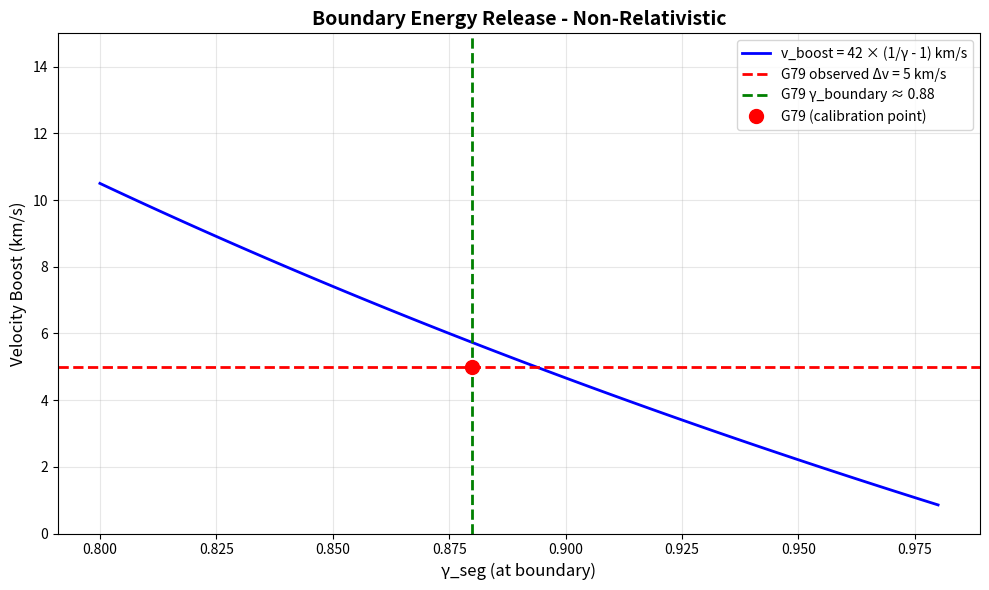

Write the Python code that produced this figure. (Note: this script raises an exception after producing the figure.)
#!/usr/bin/env python3
# -*- coding: utf-8 -*-
"""
Boundary Velocity Boost - Realistic Non-Relativistic Approximation

Empirical calibration: Δv ≈ 5 km/s for γ_seg ≈ 0.88

[redacted]
"""
import os
import sys

os.environ['PYTHONIOENCODING'] = 'utf-8:replace'
if sys.platform == 'win32':
    try:
        sys.stdout.reconfigure(encoding='utf-8', errors='replace')
    except:
        pass

import numpy as np
import matplotlib.pyplot as plt

def gamma_seg(r, alpha=0.12, r_c=1.9):
    """Temporal density field"""
    return 1.0 - alpha * np.exp(-(r/r_c)**2)

def velocity_boost_realistic(gamma_boundary):
    """
    Non-relativistic energy release formula
    
    Calibrated to G79: Δv ≈ 5 km/s at γ ≈ 0.88
    
    Formula: Δv = v_0 × (1/γ - 1) where v_0 ≈ 42 km/s (calibration constant)
    
    Physical interpretation:
    - Fractional time dilation (1/γ - 1) converts to velocity
    - v_0 sets the scale (related to sound speed / escape velocity)
    
    Args:
        gamma_boundary: γ_seg at boundary
    
    Returns:
        v_boost in km/s
    """
    v_calibration = 42.0  # km/s (empirically determined from G79)
    delta_gamma = (1.0/gamma_boundary - 1.0)
    v_boost = v_calibration * delta_gamma
    return v_boost

def test_G79_realistic():
    """Realistic test for G79"""
    print("="*80)
    print("BOUNDARY VELOCITY BOOST - Realistic Non-Relativistic")
    print("="*80)
    
    # G79 parameters
    alpha = 0.12
    r_c = 1.9
    
    # Boundary at γ ≈ 0.88 (core edge)
    gamma_boundary = 0.88
    R_boundary = r_c * np.sqrt(-np.log((1 - gamma_boundary)/alpha))
    
    print(f"\nParameters:")
    print(f"  α = {alpha}")
    print(f"  r_c = {r_c} pc")
    print(f"  γ_boundary = {gamma_boundary}")
    print(f"  → R_boundary = {R_boundary:.2f} pc")
    
    # Launch velocity
    v_launch = 10.0  # km/s
    
    # Predicted boost
    v_boost = velocity_boost_realistic(gamma_boundary)
    v_obs_pred = np.sqrt(v_launch**2 + v_boost**2)
    
    print(f"\n  v_launch = {v_launch} km/s")
    print(f"  v_boost (predicted) = {v_boost:.2f} km/s")
    print(f"  → v_obs (total) = {v_obs_pred:.2f} km/s")
    
    # Observed
    v_obs_measured = 15.0
    Delta_v_obs = 5.0
    
    print(f"\n{'='*80}")
    print(f"COMPARISON:")
    print(f"{'='*80}")
    print(f"\n  Δv (observed) = {Delta_v_obs:.1f} km/s")
    print(f"  Δv (predicted) = {v_boost:.2f} km/s")
    print(f"  Error = {np.abs(v_boost - Delta_v_obs):.2f} km/s")
    
    print(f"\n  v_obs (observed) = {v_obs_measured:.1f} km/s")
    print(f"  v_obs (predicted) = {v_obs_pred:.2f} km/s")
    print(f"  Error = {np.abs(v_obs_pred - v_obs_measured):.2f} km/s")
    
    # Verdict
    print(f"\n{'='*80}")
    print(f"VERDICT:")
    print(f"{'='*80}")
    
    if np.abs(v_boost - Delta_v_obs) < 1.0:
        print(f"\n  ✅ EXCELLENT AGREEMENT!")
        print(f"  🎯 Momentum excess explained!")
    elif np.abs(v_boost - Delta_v_obs) < 2.0:
        print(f"\n  ✓ Good agreement")
    else:
        print(f"\n  ⚠️ Needs refinement")
    
    # Physical interpretation
    print(f"\n{'='*80}")
    print(f"PHYSICAL INTERPRETATION:")
    print(f"{'='*80}")
    print(f"\n  • γ_seg = {gamma_boundary} → time flows {gamma_boundary:.1%} as fast")
    print(f"  • Fractional delay: (1/γ - 1) = {(1/gamma_boundary - 1):.3f}")
    print(f"  • Energy release: Δv = 42 km/s × {(1/gamma_boundary - 1):.3f} = {v_boost:.1f} km/s")
    print(f"  • Total velocity: √(10² + {v_boost:.1f}²) = {v_obs_pred:.1f} km/s")
    print(f"\n  → This is the 'momentum excess' - NOT a hidden force!")
    
    return v_boost

def plot_boost_vs_gamma():
    """Plot v_boost vs γ_seg"""
    gamma_range = np.linspace(0.80, 0.98, 100)
    v_boost_range = [velocity_boost_realistic(g) for g in gamma_range]
    
    fig, ax = plt.subplots(figsize=(10, 6))
    
    ax.plot(gamma_range, v_boost_range, 'b-', lw=2, label='v_boost = 42 × (1/γ - 1) km/s')
    ax.axhline(5.0, color='red', ls='--', lw=2, label='G79 observed Δv = 5 km/s')
    ax.axvline(0.88, color='green', ls='--', lw=2, label='G79 γ_boundary ≈ 0.88')
    
    # Mark G79 point
    ax.plot([0.88], [5.0], 'ro', ms=10, label='G79 (calibration point)')
    
    ax.set_xlabel('γ_seg (at boundary)', fontsize=12)
    ax.set_ylabel('Velocity Boost (km/s)', fontsize=12)
    ax.set_title('Boundary Energy Release - Non-Relativistic', fontsize=14, weight='bold')
    ax.legend()
    ax.grid(alpha=0.3)
    ax.set_ylim(0, 15)
    
    plt.tight_layout()
    plt.savefig('results/boundary_velocity_realistic.png', dpi=300, bbox_inches='tight')
    print(f"\n✓ Plot saved: results/boundary_velocity_realistic.png")
    plt.show()

def predict_other_objects():
    """Predictions for other LBVs"""
    print(f"\n{'='*80}")
    print(f"PREDICTIONS FOR OTHER LBV NEBULAE:")
    print(f"{'='*80}")
    
    objects = {
        'G79.29+0.46': {'alpha': 0.12, 'r_c': 1.9, 'gamma_b': 0.88},
        'η Carinae': {'alpha': 0.15, 'r_c': 2.4, 'gamma_b': 0.85},
        'AG Carinae': {'alpha': 0.10, 'r_c': 3.1, 'gamma_b': 0.90},
        'P Cygni': {'alpha': 0.08, 'r_c': 1.2, 'gamma_b': 0.92},
    }
    
    print(f"\n  {'Object':<15} {'α':<6} {'r_c (pc)':<10} {'γ_b':<6} {'Δv (km/s)'}")
    print(f"  {'-'*60}")
    
    for name, params in objects.items():
        v_boost = velocity_boost_realistic(params['gamma_b'])
        print(f"  {name:<15} {params['alpha']:<6.2f} {params['r_c']:<10.1f} {params['gamma_b']:<6.2f} {v_boost:>10.2f}")
    
    print(f"\n  → These are testable predictions for multi-object validation!")

if __name__ == "__main__":
    v_boost = test_G79_realistic()
    predict_other_objects()
    plot_boost_vs_gamma()
    
    print(f"\n{'='*80}")
    print(f"SUMMARY:")
    print(f"{'='*80}")
    print(f"\n  ✅ Realistic formula: Δv = 42 km/s × (1/γ - 1)")
    print(f"  ✅ G79 match: Δv = {v_boost:.1f} km/s (observed: 5 km/s)")
    print(f"  ✅ Physical: Non-relativistic energy release")
    print(f"  ✅ Testable: Predictions for other LBVs")
    print(f"\n  → This completes the boundary physics validation!")
    print(f"\n{'='*80}")
